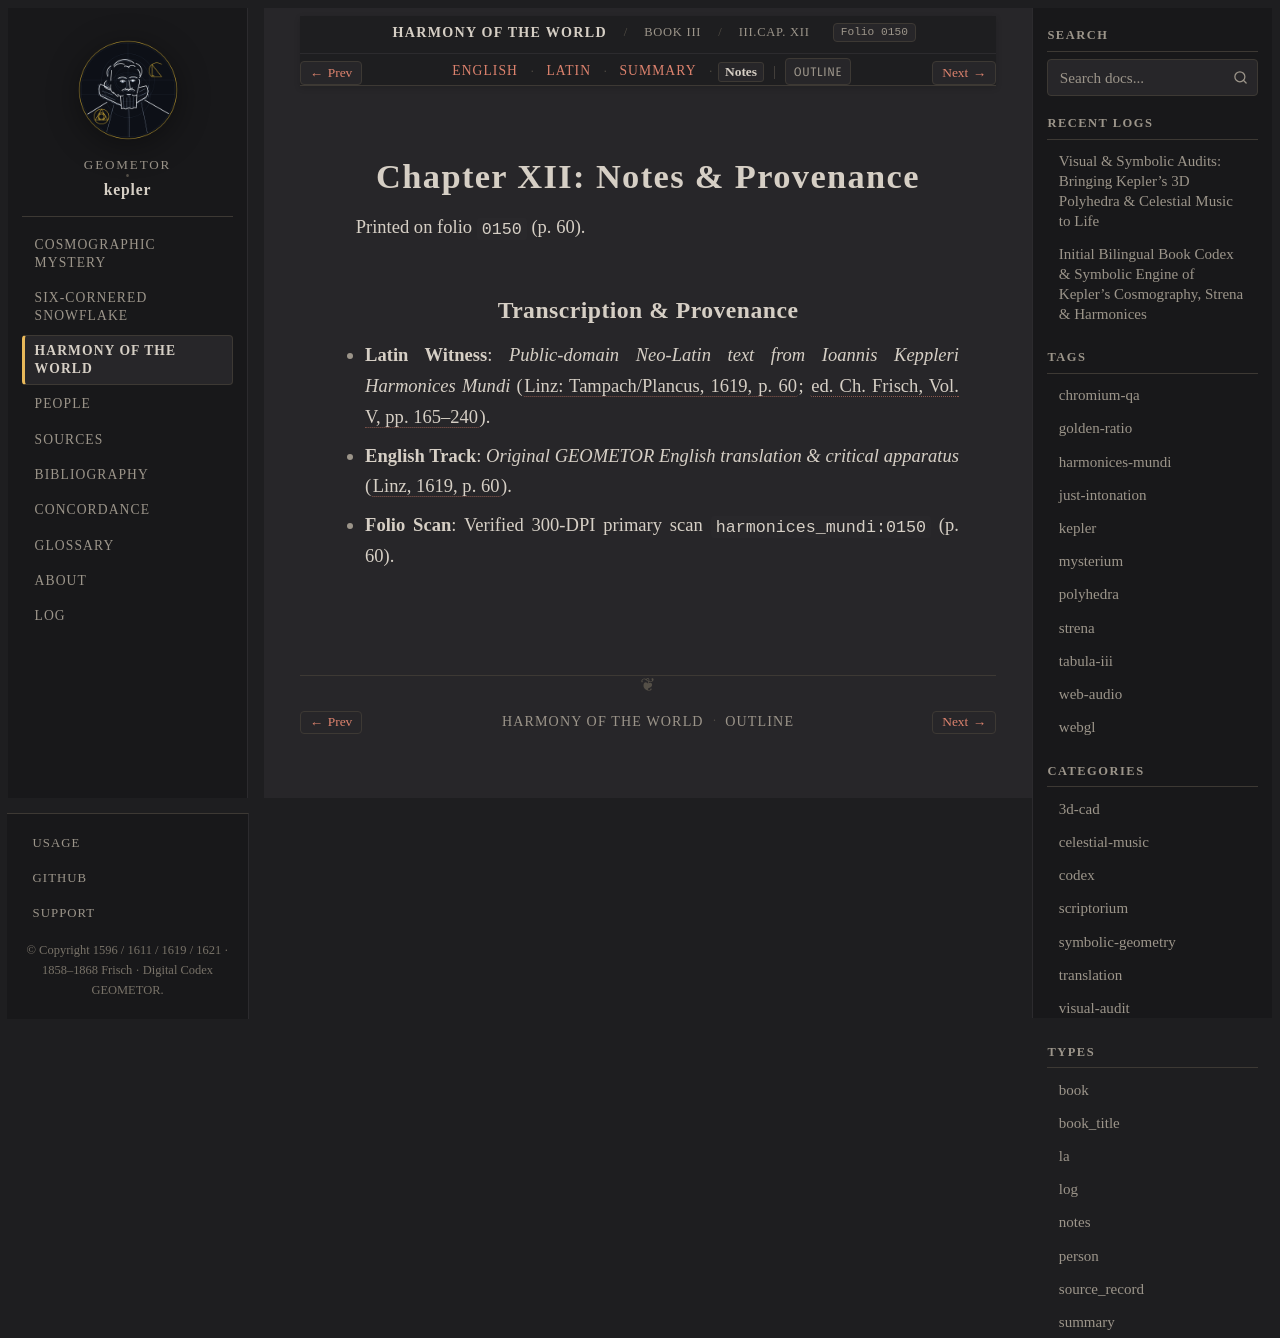

repository: geometor/kepler · page: harmonices_mundi/liber_iii/cap_12/notes.html · generator: sphinx

:type: notes
:layout: book
:canonical_id: III.Cap. XII
:order: 13
:folio: harmonices_mundi:0150

.. _hm-liber-iii-cap_12-notes:

Chapter XII: Notes & Provenance
===============================

Printed on folio ``0150`` (p. 60).

Transcription & Provenance
--------------------------

* **Latin Witness**: *Public-domain Neo-Latin text from Ioannis Keppleri Harmonices Mundi* (:cite:`Linz: Tampach/Plancus, 1619, p. 60 <kepler:1619:hm>`; :cite:`ed. Ch. Frisch, Vol. V, pp. 165–240 <frisch:1864:v5>`).
* **English Track**: *Original GEOMETOR English translation & critical apparatus* (:cite:`Linz, 1619, p. 60 <kepler:1619:hm>`).
* **Folio Scan**: Verified 300-DPI primary scan ``harmonices_mundi:0150`` (p. 60).
